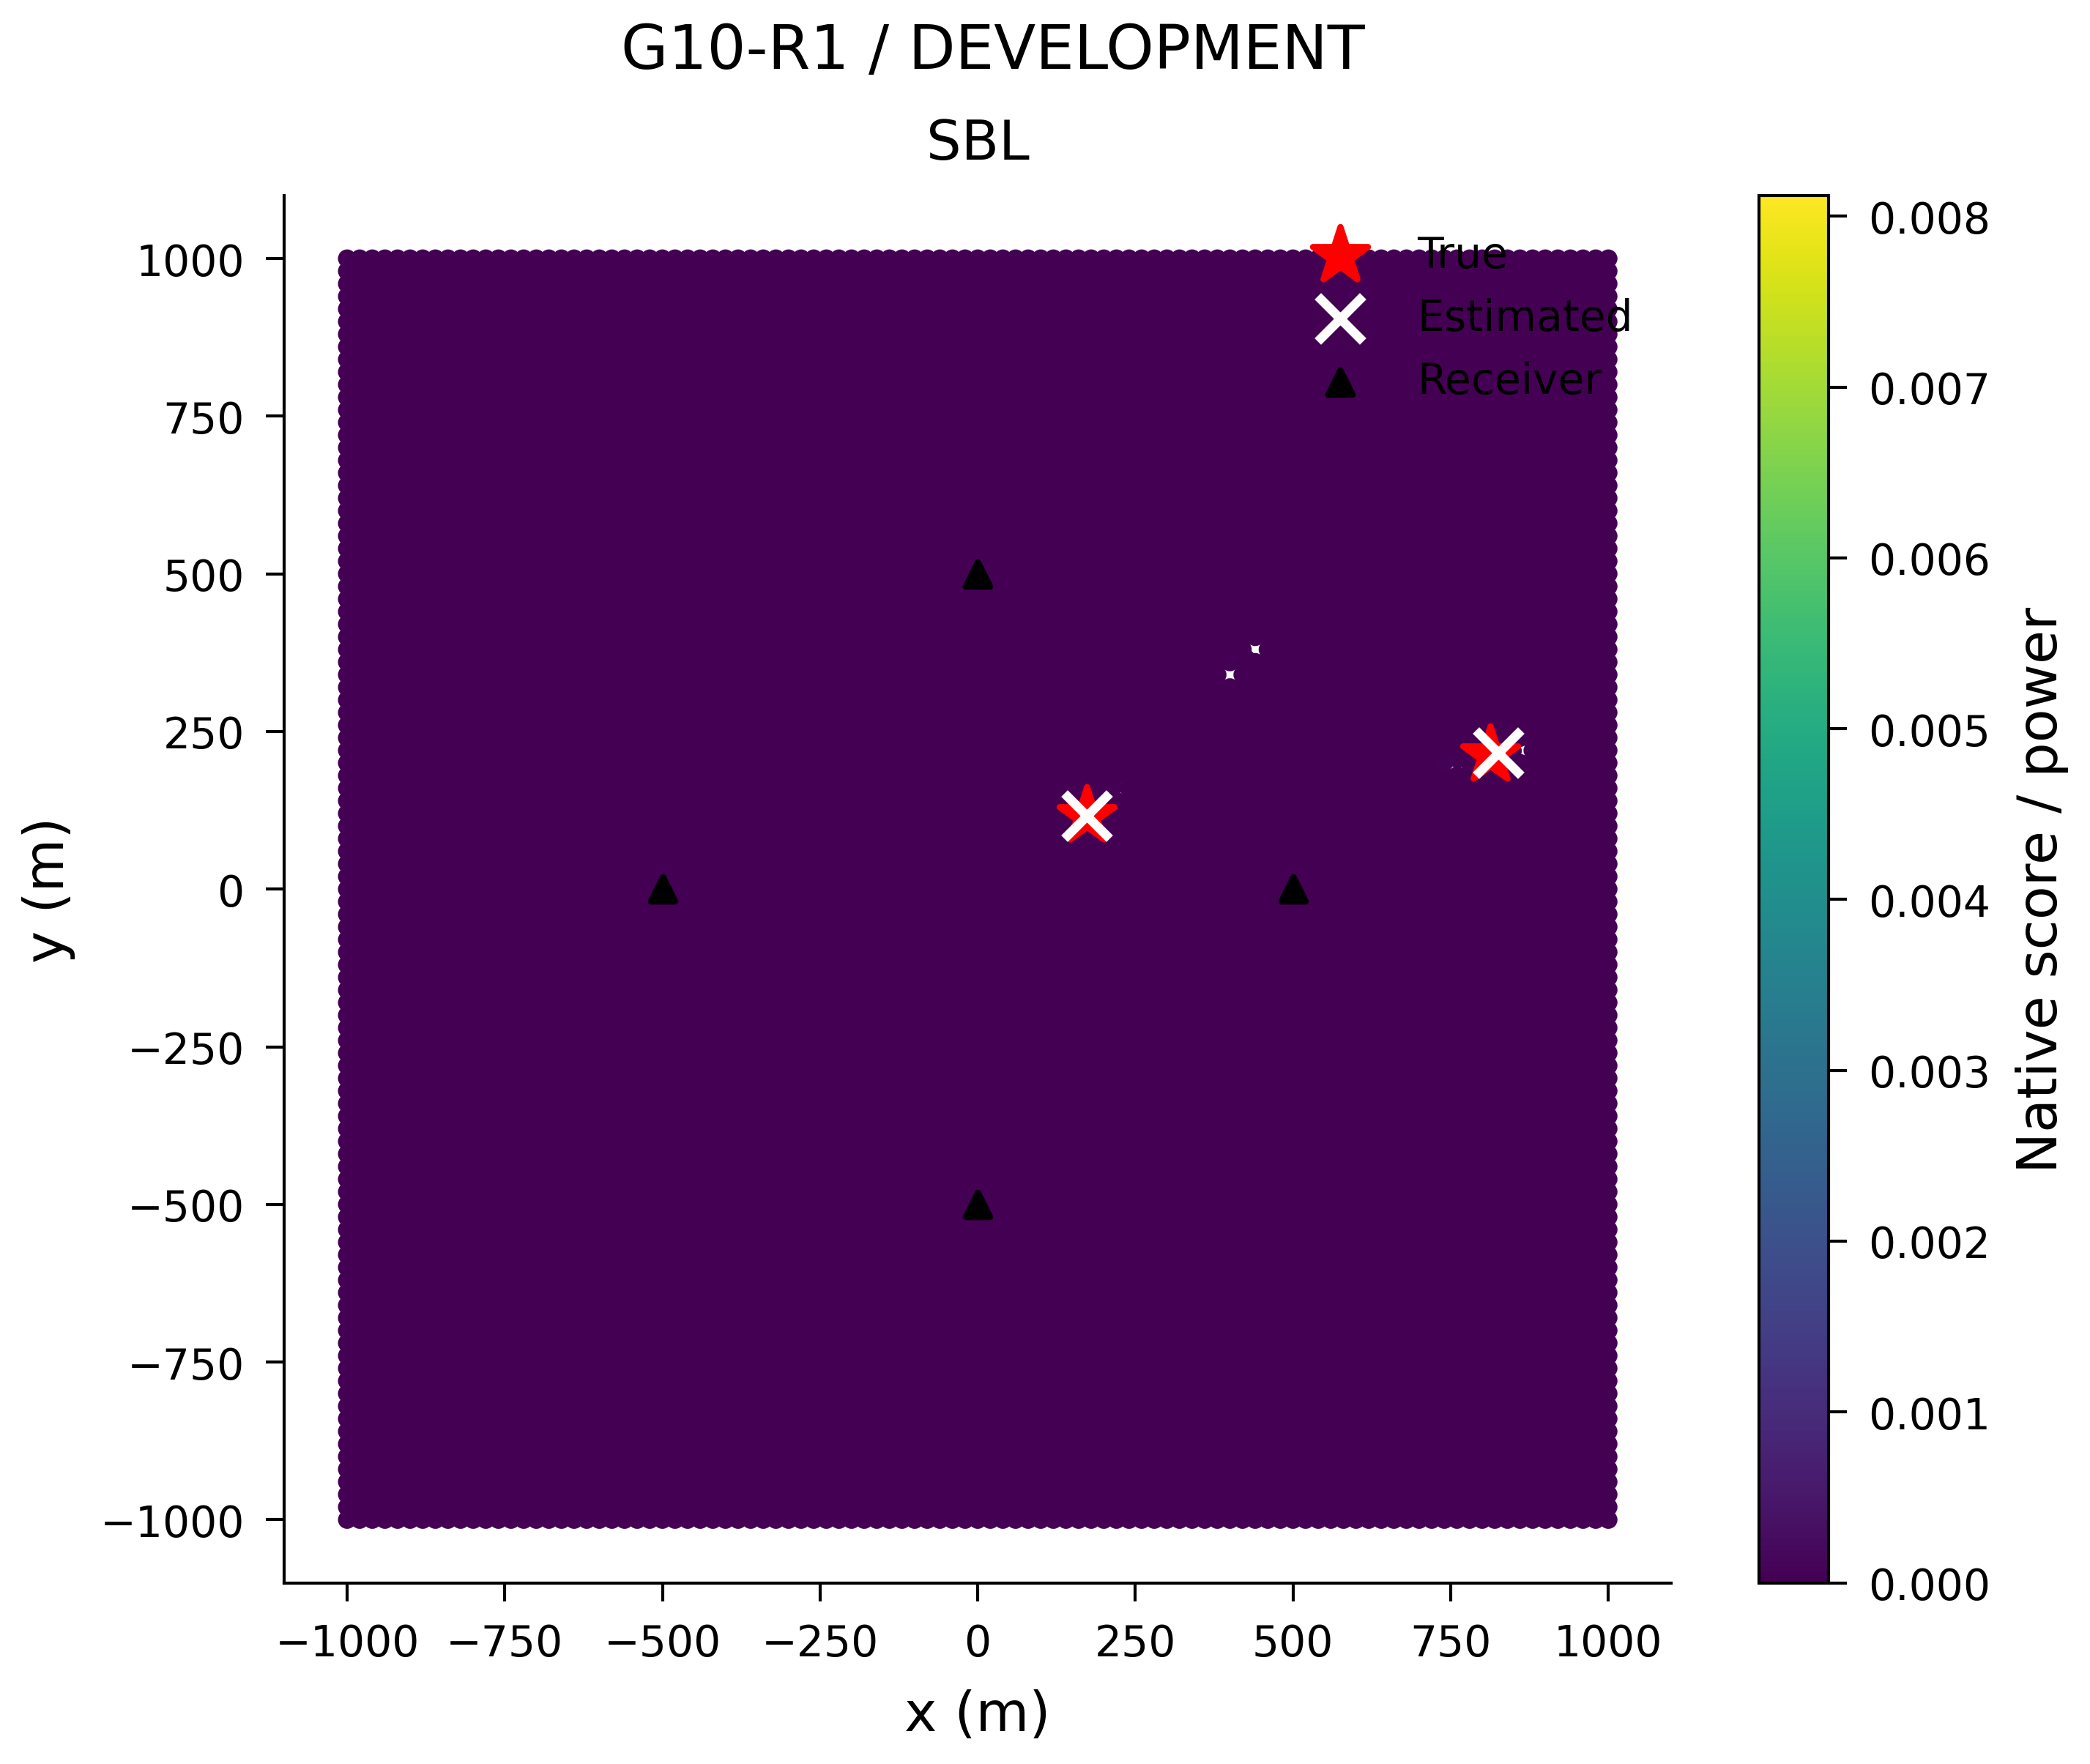

Source data for this figure (header and first rows):
x_m, y_m, score
-1000, -1000, 2.9405556376189974e-13
-980.0, -1000, 1.2146805272937116e-12
-960.0, -1000, 3.1452396132397196e-11
-940.0, -1000, 1.0374711880481963e-09
-920.0, -1000, 2.685216433663811e-08
-900.0, -1000, 7.561295466997201e-09
-880.0, -1000, 7.858942122040766e-10
-860.0, -1000, 3.942470248937338e-11
-840.0, -1000, 2.9272384205560677e-12
-820.0, -1000, 1.0154525655083885e-11
-800.0, -1000, 2.9986777165108344e-11
-780.0, -1000, 9.711003532546428e-11
-760.0, -1000, 5.025096246758733e-10
-740.0, -1000, 1.3945904442626467e-11
-720.0, -1000, 4.989798721169365e-12
-700.0, -1000, 1.4916496540508917e-11
-680.0, -1000, 1.1231702545669546e-10
-660.0, -1000, 1.2128327910189638e-10
-640.0, -1000, 2.0825880959644182e-11
-620.0, -1000, 7.021060672972374e-11
-600.0, -1000, 9.947970031205479e-11
-580.0, -1000, 1.2138362820521586e-09
-560.0, -1000, 1.3928925554794587e-09
-540.0, -1000, 4.799776278862757e-10
-520.0, -1000, 3.03047156841544e-11
-500.0, -1000, 1.4273530466857583e-11
-480.0, -1000, 3.071591566666141e-11
-460.0, -1000, 4.73593809414943e-11
-440.0, -1000, 1.5822904095553557e-10
-420.0, -1000, 2.8649095950205854e-11
-400.0, -1000, 5.352067133452652e-11
-380.0, -1000, 3.418827987268157e-11
-360.0, -1000, 4.2378861202234436e-11
-340.0, -1000, 1.162591599386476e-11
-320.0, -1000, 9.715930452467898e-12
-300.0, -1000, 2.691755411049518e-11
-280.0, -1000, 6.339133930948643e-11
-260.0, -1000, 3.451452706537116e-11
-240.0, -1000, 1.7484912892272113e-11
-220.0, -1000, 1.1239471502989408e-11
-200.0, -1000, 1.11821039990464e-11
-180.0, -1000, 1.7624406230010132e-11
-160.0, -1000, 2.588920175317487e-11
-140.0, -1000, 2.2962354532139747e-11
-120.0, -1000, 7.377683589960252e-12
-100.0, -1000, 7.149151434508545e-12
-80.0, -1000, 4.8765242652267666e-11
-60.0, -1000, 3.213061334680681e-11
-40.0, -1000, 1.2308441155533642e-11
-20.0, -1000, 1.0518339428830675e-11
0.0, -1000, 1.3134117453886921e-11
20.0, -1000, 2.017599185533998e-11
40.0, -1000, 1.5170096330451034e-11
60.0, -1000, 2.145518553415024e-11
80.0, -1000, 1.1244079039659341e-11
100.0, -1000, 2.630046892472261e-11
120.0, -1000, 8.513258855835897e-12
140.0, -1000, 8.718316373016926e-12
160.0, -1000, 1.4867366727547203e-11
180.0, -1000, 3.724003038243078e-11
... 10,141 more rows
